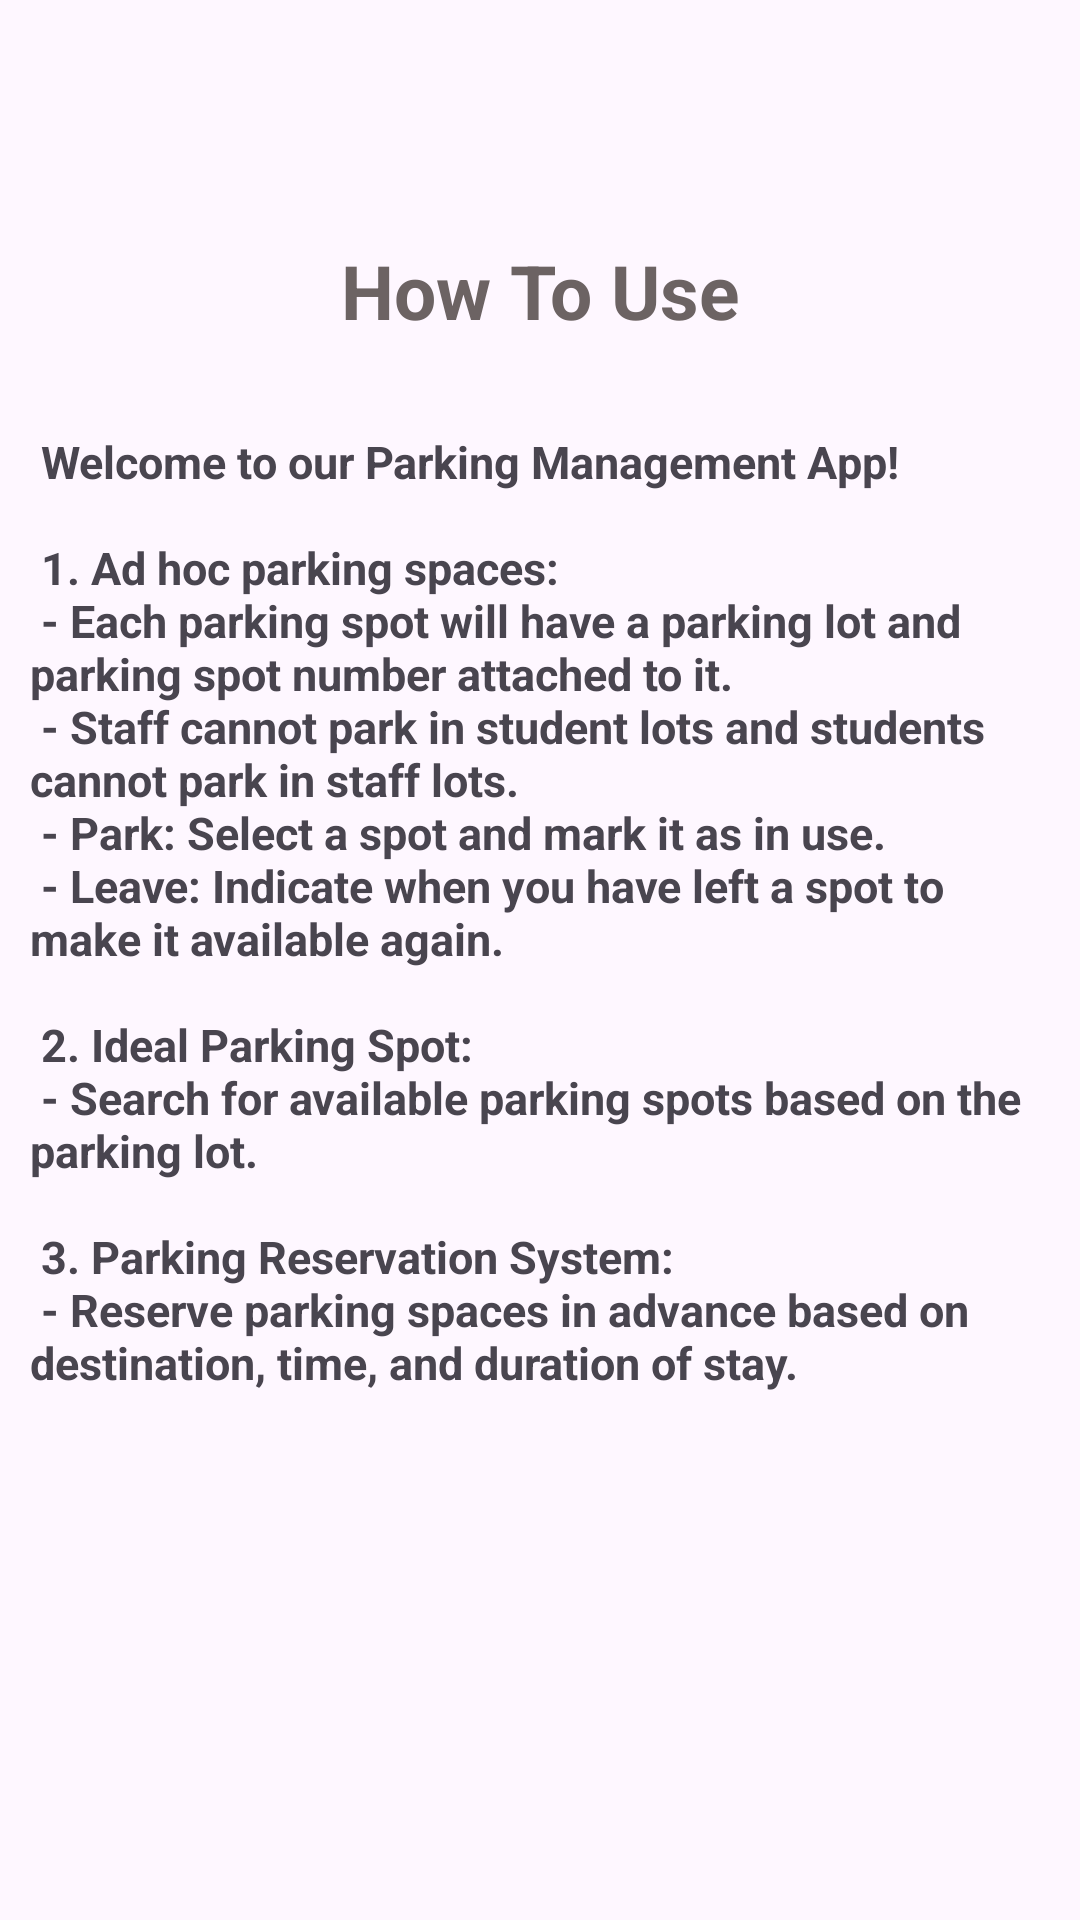

Layout XML and referenced resources for this Android screen:
<!-- AndroidManifest.xml: application theme Theme.Parkingapp -->
<!-- res/layout/help_howtouse.xml -->
<?xml version="1.0" encoding="utf-8"?>
<RelativeLayout xmlns:android="http://schemas.android.com/apk/res/android"
    android:layout_width="match_parent"
    android:layout_height="match_parent"
    android:orientation="vertical">

    <TextView
        android:id="@+id/header"
        android:layout_width="match_parent"
        android:layout_height="wrap_content"
        android:text="How To Use"
        android:textColor="@color/secondary"
        android:layout_marginTop="80dp"
        android:textStyle="bold"
        android:textSize="25dp"
        android:gravity="center" />


            <TextView
                android:layout_below="@id/header"
                android:id="@+id/howToUseTips"
                android:text="@string/howToUseApp"
                android:padding="10dp"
                android:textStyle="bold"
                android:layout_marginTop="20dp"
                android:layout_width="match_parent"
                android:layout_height="wrap_content"
                android:textSize="15dp" />



</RelativeLayout>
<!-- resources referenced by this layout -->
<resources>
  <color name="secondary">#6C6363</color>
  <string name="howToUseApp">
      
      Welcome to our Parking Management App!\n\n
      1. Ad hoc parking spaces:\n
      - Each parking spot will have a parking lot and parking spot number attached to it.\n
      - Staff cannot park in student lots and students cannot park in staff lots.\n
      - Park: Select a spot and mark it as in use.\n
      - Leave: Indicate when you have left a spot to make it available again.\n\n
      2. Ideal Parking Spot:\n
      - Search for available parking spots based on the parking lot.\n\n
      3. Parking Reservation System:\n
         - Reserve parking spaces in advance based on destination, time, and duration of stay.\n
      
  </string>
  <style name="Theme.Parkingapp" parent="Base.Theme.Parkingapp" />
  <style name="Base.Theme.Parkingapp" parent="Theme.Material3.Light.NoActionBar">
          
          
      </style>
</resources>
